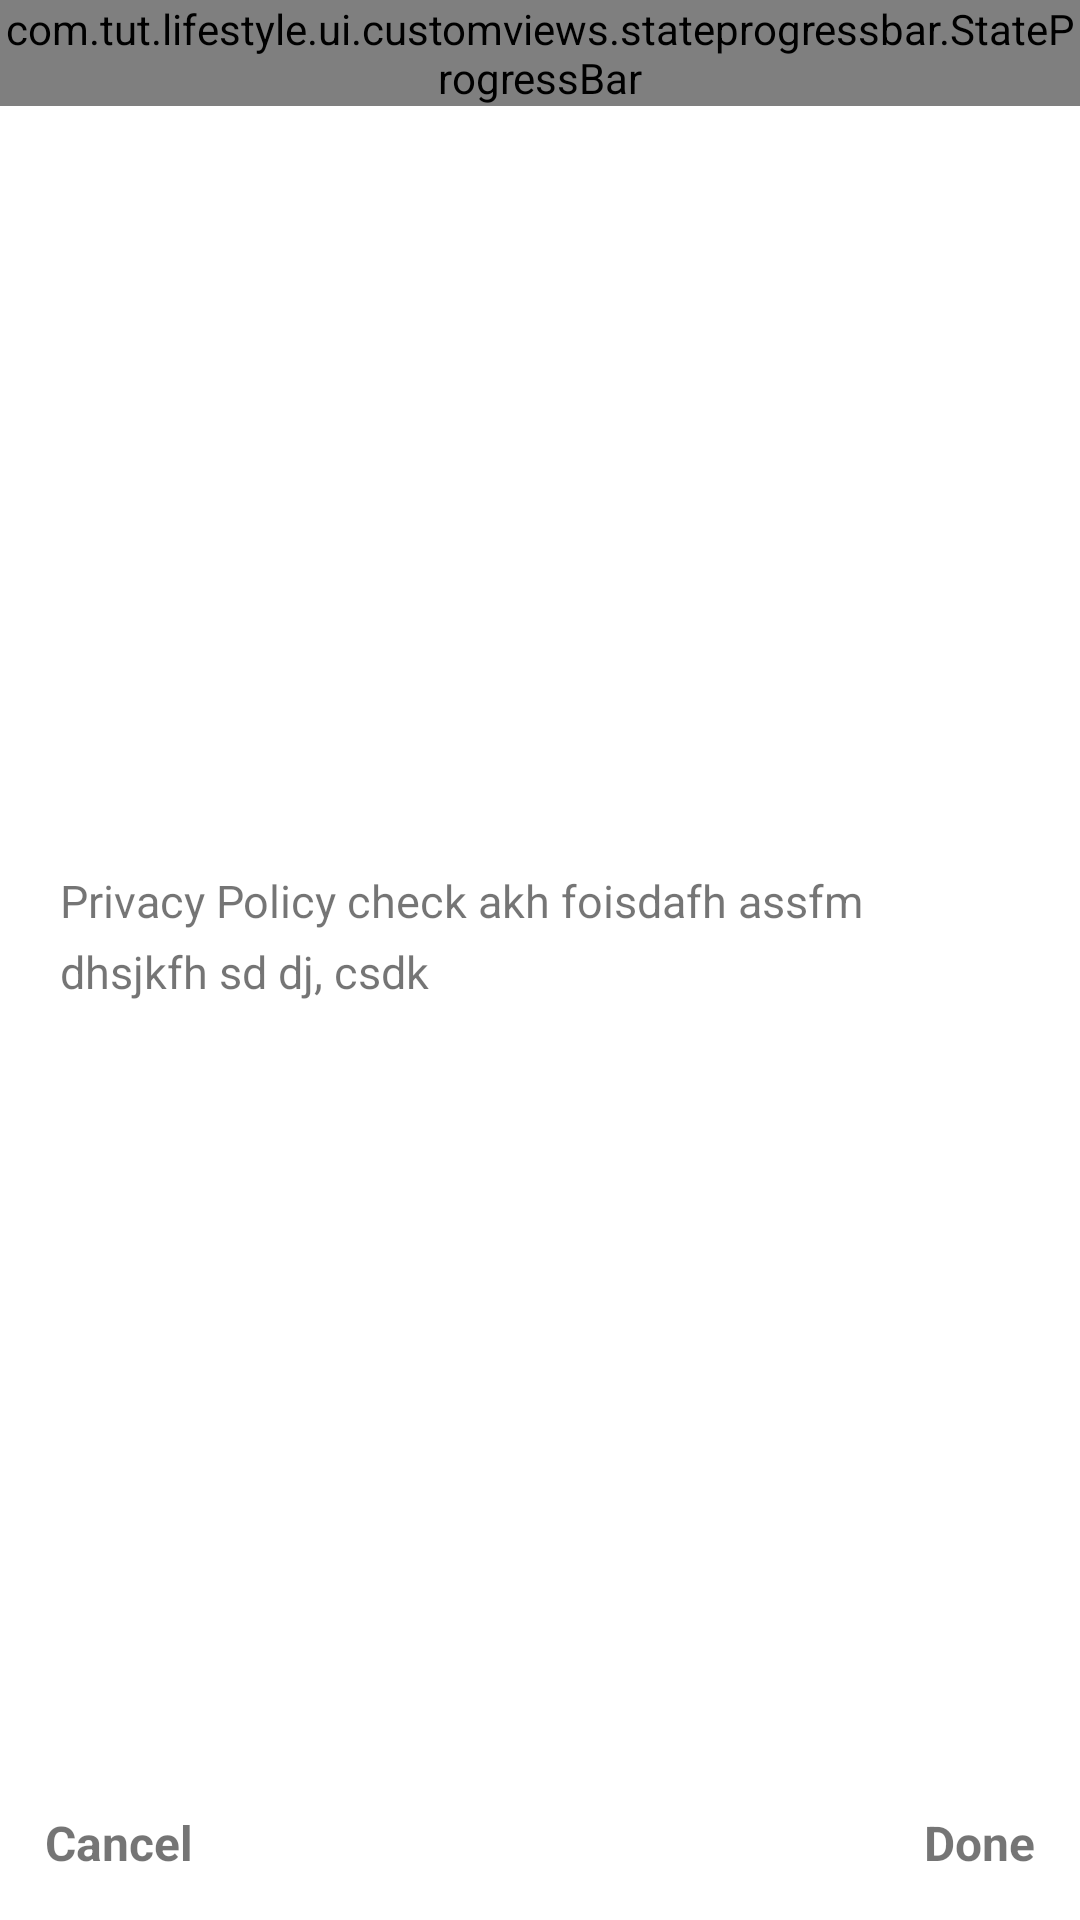

Layout XML and referenced resources for this Android screen:
<!-- AndroidManifest.xml: application theme Theme.LifeStyle -->
<!-- res/layout/layout_hub_setup.xml -->
<?xml version="1.0" encoding="utf-8"?>
<androidx.constraintlayout.widget.ConstraintLayout xmlns:android="http://schemas.android.com/apk/res/android"
    android:layout_width="match_parent"
    android:layout_height="match_parent"
    xmlns:app="http://schemas.android.com/apk/res-auto">

    <com.tut.lifestyle.ui.customviews.stateprogressbar.StateProgressBar
        android:id="@+id/progress"
        android:layout_width="wrap_content"
        android:layout_height="wrap_content"
        android:progressDrawable="@drawable/state_progress_bar"
        app:layout_constraintStart_toStartOf="parent"
        app:layout_constraintTop_toTopOf="parent"
        app:layout_constraintEnd_toEndOf="parent"/>

    <TextView
        android:id="@+id/message"
        android:layout_width="match_parent"
        android:layout_height="wrap_content"
        android:layout_margin="20dp"
        android:lineSpacingMultiplier="1.3"
        android:text="Privacy Policy check akh foisdafh assfm dhsjkfh sd dj, csdk"
        android:textSize="15sp"
        app:layout_constraintBottom_toTopOf="@+id/buttons"
        app:layout_constraintEnd_toEndOf="parent"
        app:layout_constraintStart_toStartOf="parent"
        app:layout_constraintTop_toBottomOf="@id/progress" />

    <androidx.constraintlayout.widget.ConstraintLayout
        android:id="@+id/buttons"
        android:layout_width="match_parent"
        android:layout_height="wrap_content"
        android:orientation="horizontal"
        android:padding="15dp"
        app:layout_constraintStart_toStartOf="parent"
        app:layout_constraintEnd_toEndOf="parent"
        app:layout_constraintBottom_toBottomOf="parent">
        <TextView
            android:layout_width="wrap_content"
            android:layout_height="wrap_content"
            android:text="Cancel"
            android:textSize="16sp"
            android:textStyle="bold"
            app:layout_constraintTop_toTopOf="parent"
            app:layout_constraintStart_toStartOf="parent"
            app:layout_constraintBottom_toBottomOf="parent"/>
        <TextView
            android:layout_width="wrap_content"
            android:layout_height="wrap_content"
            android:text="Done"
            android:textSize="16sp"
            android:textStyle="bold"
            app:layout_constraintTop_toTopOf="parent"
            app:layout_constraintEnd_toEndOf="parent"
            app:layout_constraintBottom_toBottomOf="parent"/>
    </androidx.constraintlayout.widget.ConstraintLayout>
</androidx.constraintlayout.widget.ConstraintLayout>
<!-- resources referenced by this layout -->
<resources>
  <!-- drawable state_progress_bar (drawable) -->
  <?xml version="1.0" encoding="utf-8"?>
  
  <layer-list xmlns:android="http://schemas.android.com/apk/res/android">
      <item android:id="@android:id/background"
          android:gravity="center_vertical|fill_horizontal">
          <shape android:shape="rectangle"
              android:tint="?attr/colorControlNormal">
              <corners android:radius="8dp"/>
              <size android:height="20dp" />
              <solid android:color="#90caf9" />
          </shape>
      </item>
      <item android:id="@android:id/progress"
          android:gravity="center_vertical|fill_horizontal">
          <scale android:scaleWidth="100%">
              <shape android:shape="rectangle"
                  android:tint="?attr/colorControlActivated">
                  <corners android:radius="8dp"/>
                  <size android:height="20dp" />
                  <solid android:color="#b9f6ca" />
              </shape>
          </scale>
      </item>
  </layer-list>
  <style name="Theme.LifeStyle" parent="Theme.MaterialComponents.DayNight.DarkActionBar">
          
          <item name="colorPrimary">@color/translucency_light</item>
          <item name="colorPrimaryVariant">@color/purple_700</item>
          <item name="colorOnPrimary">#3D5FFF</item>
          
          <item name="colorSecondary">@color/teal_200</item>
          <item name="colorSecondaryVariant">@color/teal_700</item>
          <item name="colorOnSecondary">@color/black</item>
          
          <item name="android:statusBarColor" tools:targetApi="l">?attr/colorPrimaryVariant</item>
          <item name="windowNoTitle">true</item>
          
          <item name="translucent">@color/translucency_light</item>
      </style>
  <color name="translucency_light">#D0FFFFFF</color>
  <color name="purple_700">#FF3700B3</color>
  <color name="teal_200">#FF03DAC5</color>
  <color name="teal_700">#FF018786</color>
  <color name="black">#FF000000</color>
</resources>
